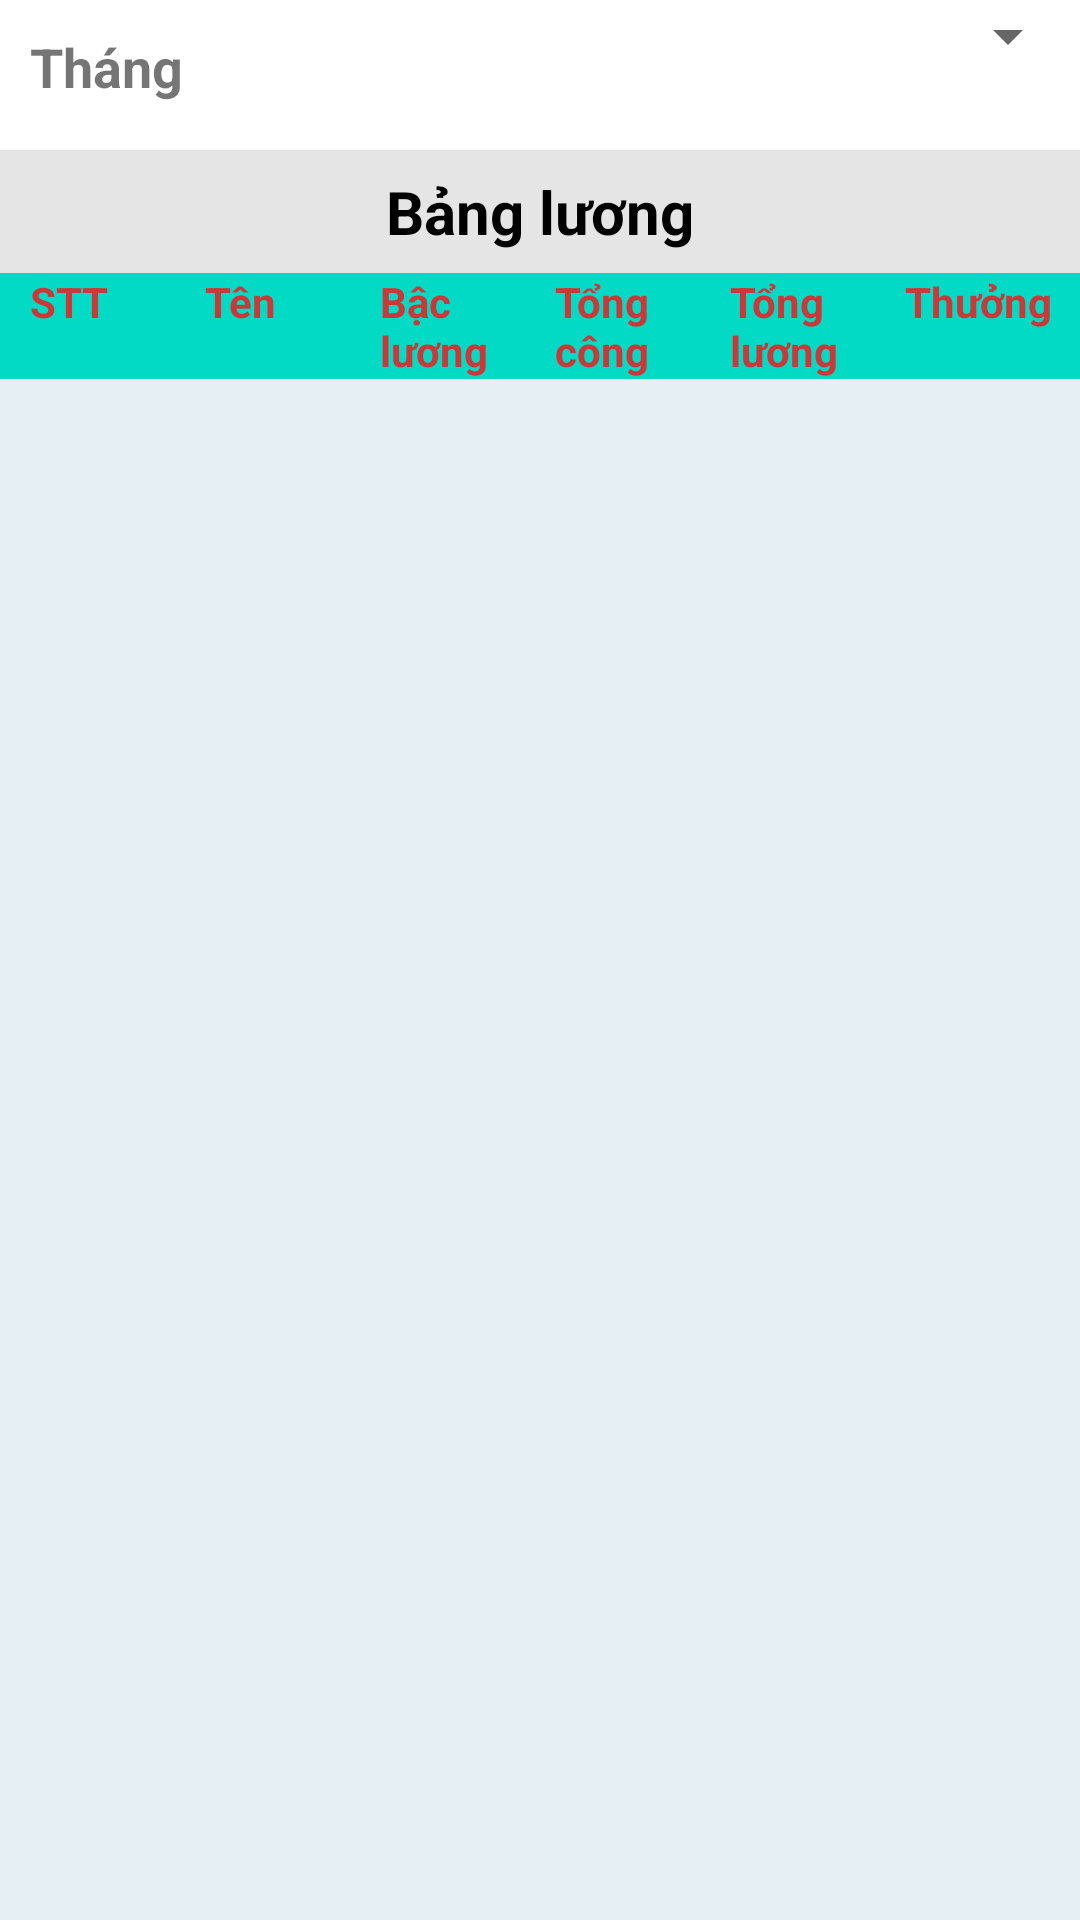

Reconstruct the res/layout file that produces this screen, plus the resources it refers to.
<!-- AndroidManifest.xml: application theme Theme.QuanLyNhanVien -->
<!-- res/layout/activity_acctivity__bangluong.xml -->
<?xml version="1.0" encoding="utf-8"?>
<RelativeLayout xmlns:android="http://schemas.android.com/apk/res/android"
    xmlns:app="http://schemas.android.com/apk/res-auto"
    xmlns:tools="http://schemas.android.com/tools"
    android:layout_width="match_parent"
    android:layout_height="match_parent"
    tools:context=".Activity_ChamCong">

    <TextView
        android:layout_marginTop="10dp"
        android:layout_marginLeft="10dp"
        android:layout_width="wrap_content"
        android:layout_height="wrap_content"
        android:text="Tháng"
        android:textSize="18sp"
        android:textStyle="bold" />
    <Spinner
        android:id="@+id/spinner"
        android:layout_marginLeft="100dp"
        android:layout_width="match_parent"
        android:layout_height="wrap_content"
        />

    <LinearLayout
        android:layout_marginTop="50dp"
        android:layout_width="match_parent"
        android:layout_height="match_parent"
        android:orientation="vertical"
        android:weightSum="27">
        <TextView
            android:layout_width="match_parent"
            android:layout_height="0dp"
            android:layout_weight="2"
            android:textSize="20dp"
            android:gravity="center"
            android:background="#1A000000"
            android:textStyle="bold"
            android:textColor="@android:color/black"
            android:text="Bảng lương"/>
        <LinearLayout
            android:layout_width="match_parent"
            android:layout_height="wrap_content"
            android:orientation="horizontal"
            android:paddingLeft="10sp"
            android:background="@color/design_default_color_secondary"
            android:weightSum="6"
            >
            <TextView
                android:layout_width="0dp"
                android:layout_height="match_parent"
                android:layout_weight="1"
                android:text="STT"
                android:textColor="#CC3838"
                android:textStyle="bold" />

            <TextView
                android:layout_width="0dp"
                android:layout_height="match_parent"
                android:layout_weight="1"
                android:text="Tên"
                android:textColor="#CC3838"
                android:textStyle="bold" />
            <TextView
                android:layout_width="0dp"
                android:layout_height="match_parent"
                android:layout_weight="1"
                android:text="Bậc lương"
                android:textColor="#CC3838"
                android:textStyle="bold" />
            <TextView
                android:layout_width="0dp"
                android:layout_height="match_parent"
                android:layout_weight="1"
                android:text="Tổng công"
                android:textColor="#CC3838"
                android:textStyle="bold" />
            <TextView
                android:layout_width="0dp"
                android:layout_height="match_parent"
                android:layout_weight="1"
                android:text="Tổng lương"
                android:textColor="#CC3838"
                android:textStyle="bold" />
            <TextView
                android:layout_width="0dp"
                android:layout_height="match_parent"
                android:layout_weight="1"
                android:text="Thưởng"
                android:textColor="#CC3838"
                android:textStyle="bold" />

        </LinearLayout>
        <ListView
            android:id="@+id/lv_bangluong"
            android:layout_width="match_parent"
            android:layout_weight="25"
            android:background="#E6EFF4"
            android:layout_height="0dp">
        </ListView>

    </LinearLayout>
</RelativeLayout>
<!-- resources referenced by this layout -->
<resources>
  <style name="Theme.QuanLyNhanVien" parent="Theme.MaterialComponents.DayNight.DarkActionBar">
          
          <item name="colorPrimary">@color/purple_500</item>
          <item name="colorPrimaryVariant">@color/purple_700</item>
          <item name="colorOnPrimary">@color/white</item>
          
          <item name="colorSecondary">@color/teal_200</item>
          <item name="colorSecondaryVariant">@color/teal_700</item>
          <item name="colorOnSecondary">@color/black</item>
          
          <item name="android:statusBarColor" tools:targetApi="l">?attr/colorPrimaryVariant</item>
          
      </style>
  <!-- not gathered from this repository: default colours our renderer supplied (Android Studio template values) -->
  <color name="purple_500">#FF6200EE</color>
  <color name="purple_700">#FF3700B3</color>
  <color name="teal_200">#FF03DAC5</color>
  <color name="teal_700">#FF018786</color>
  <color name="black">#FF000000</color>
  <color name="white">#FFFFFFFF</color>
</resources>
